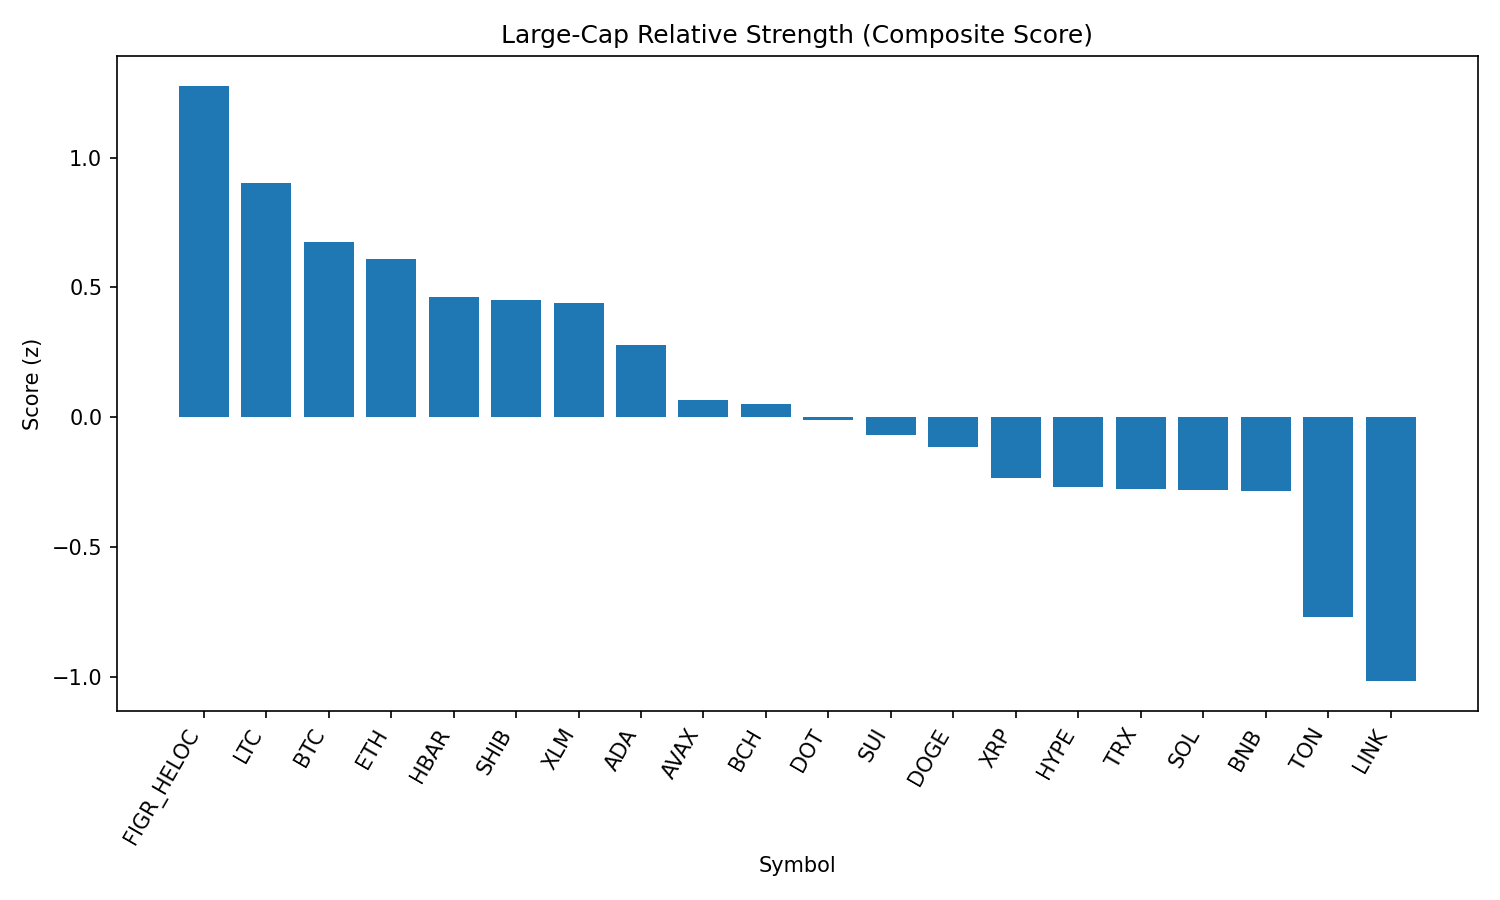

Data behind this chart, as committed beside it:
rank, name, symbol, price, pct_1h, pct_24h, pct_7d, pct_1h_vs_btc, pct_24h_vs_btc, pct_7d_vs_btc, market_cap_rank, market_cap, volume_usd, score
1, Figure Heloc, FIGR_HELOC, 1.034, 0.0, 3.687, 3.487, -0.05167, 1.845, 2.123, 16, 12658972765, 215386443, 1.276
2, Litecoin, LTC, 113.0, 0.3973, 1.364, 2.081, 0.3457, -0.4779, 0.7169, 28, 8617888746, 382547425, 0.902
3, Bitcoin, BTC, 112747, 0.05167, 1.842, 1.364, 0.0, 0.0, 0.0, 1, 2245732876333, 41820593470, 0.6755
4, Ethereum, ETH, 4395, 0.505, 0.2374, 0.1766, 0.4534, -1.604, -1.187, 2, 530578478015, 30019234569, 0.61
5, Hedera, HBAR, 0.2186, 0.3851, 1.285, -5.648, 0.3334, -0.5565, -7.012, 25, 9269162534, 196394917, 0.4629
6, Shiba Inu, SHIB, 1.231e-05, 0.3346, 0.5168, 0.1736, 0.2829, -1.325, -1.19, 31, 7252570154, 156345275, 0.4521
7, Stellar, XLM, 0.3637, 0.3282, 0.6393, -0.7015, 0.2765, -1.202, -2.066, 22, 11545126613, 176869299, 0.4399
8, Cardano, ADA, 0.8277, 0.136, 0.9477, -1.533, 0.08436, -0.8939, -2.897, 11, 30205923143, 1088184676, 0.2774
9, Avalanche, AVAX, 24.75, 0.3162, -0.6007, 0.2374, 0.2645, -2.442, -1.127, 23, 10452894214, 526178194, 0.0678
10, Bitcoin Cash, BCH, 595.8, -0.7379, 1.648, 9.289, -0.7896, -0.1934, 7.925, 20, 11867819162, 331707853, 0.05016
11, Polkadot, DOT, 3.83, -0.04185, 0.8049, -2.153, -0.09352, -1.037, -3.517, 35, 5824807700, 158500676, -0.01001
12, Sui, SUI, 3.38, -0.3004, 1.393, -1.241, -0.3521, -0.4486, -2.605, 19, 12041723843, 718781472, -0.06849
13, Dogecoin, DOGE, 0.2169, -0.1286, 0.3239, 0.7982, -0.1802, -1.518, -0.5659, 9, 32707155242, 1356643187, -0.1136
14, XRP, XRP, 2.84, 0.08268, -0.3593, -2.044, 0.03102, -2.201, -3.408, 3, 168839407638, 4506763048, -0.2322
15, Hyperliquid, HYPE, 45.93, -0.4443, 0.5928, 3.208, -0.496, -1.249, 1.844, 18, 12432602697, 276368676, -0.2698
16, TRON, TRX, 0.337, 0.06211, -0.4204, -1.847, 0.01044, -2.262, -3.211, 10, 31903201890, 755914621, -0.2748
17, Solana, SOL, 207.1, 0.07207, -0.2945, -3.22, 0.0204, -2.136, -4.584, 6, 112108909387, 5645468293, -0.2812
18, BNB, BNB, 848.6, -0.05718, -0.01159, -1.963, -0.1088, -1.853, -3.327, 5, 118099793602, 840260486, -0.2846
19, Toncoin, TON, 3.12, -0.2535, -1.302, 1.306, -0.3052, -3.144, -0.05799, 30, 8006340488, 126902481, -0.7695
20, Chainlink, LINK, 22.85, -0.02325, -2, -4.246, -0.07491, -3.842, -5.61, 13, 15497213611, 967016274, -1.016
21, Cronos, CRO, 0.2667, -0.8127, -0.9663, -11.24, -0.8644, -2.808, -12.61, 26, 8983371627, 134414025, -1.955
